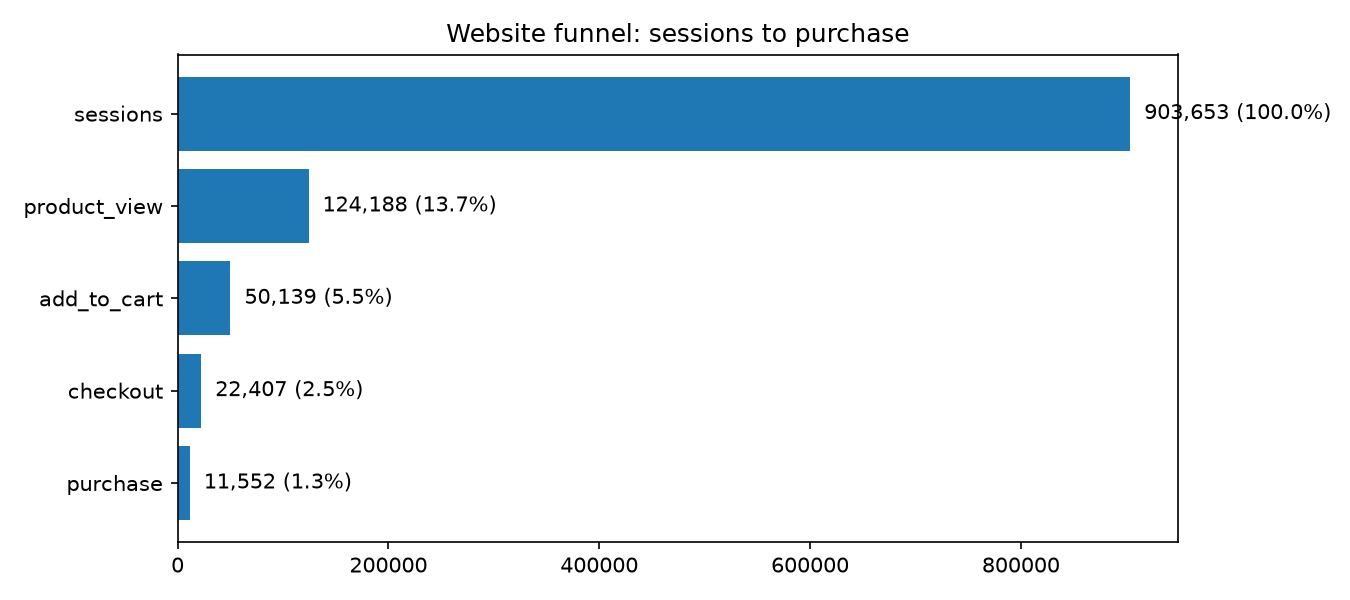

The file beside this chart, header and first rows:
, count, % of sessions, % from previous step, drop-off %
sessions, 903653, 100.0, , 
product_view, 124188, 13.74, 13.74, 86.26
add_to_cart, 50139, 5.55, 40.37, 59.63
checkout, 22407, 2.48, 44.69, 55.31
purchase, 11552, 1.28, 51.56, 48.44
